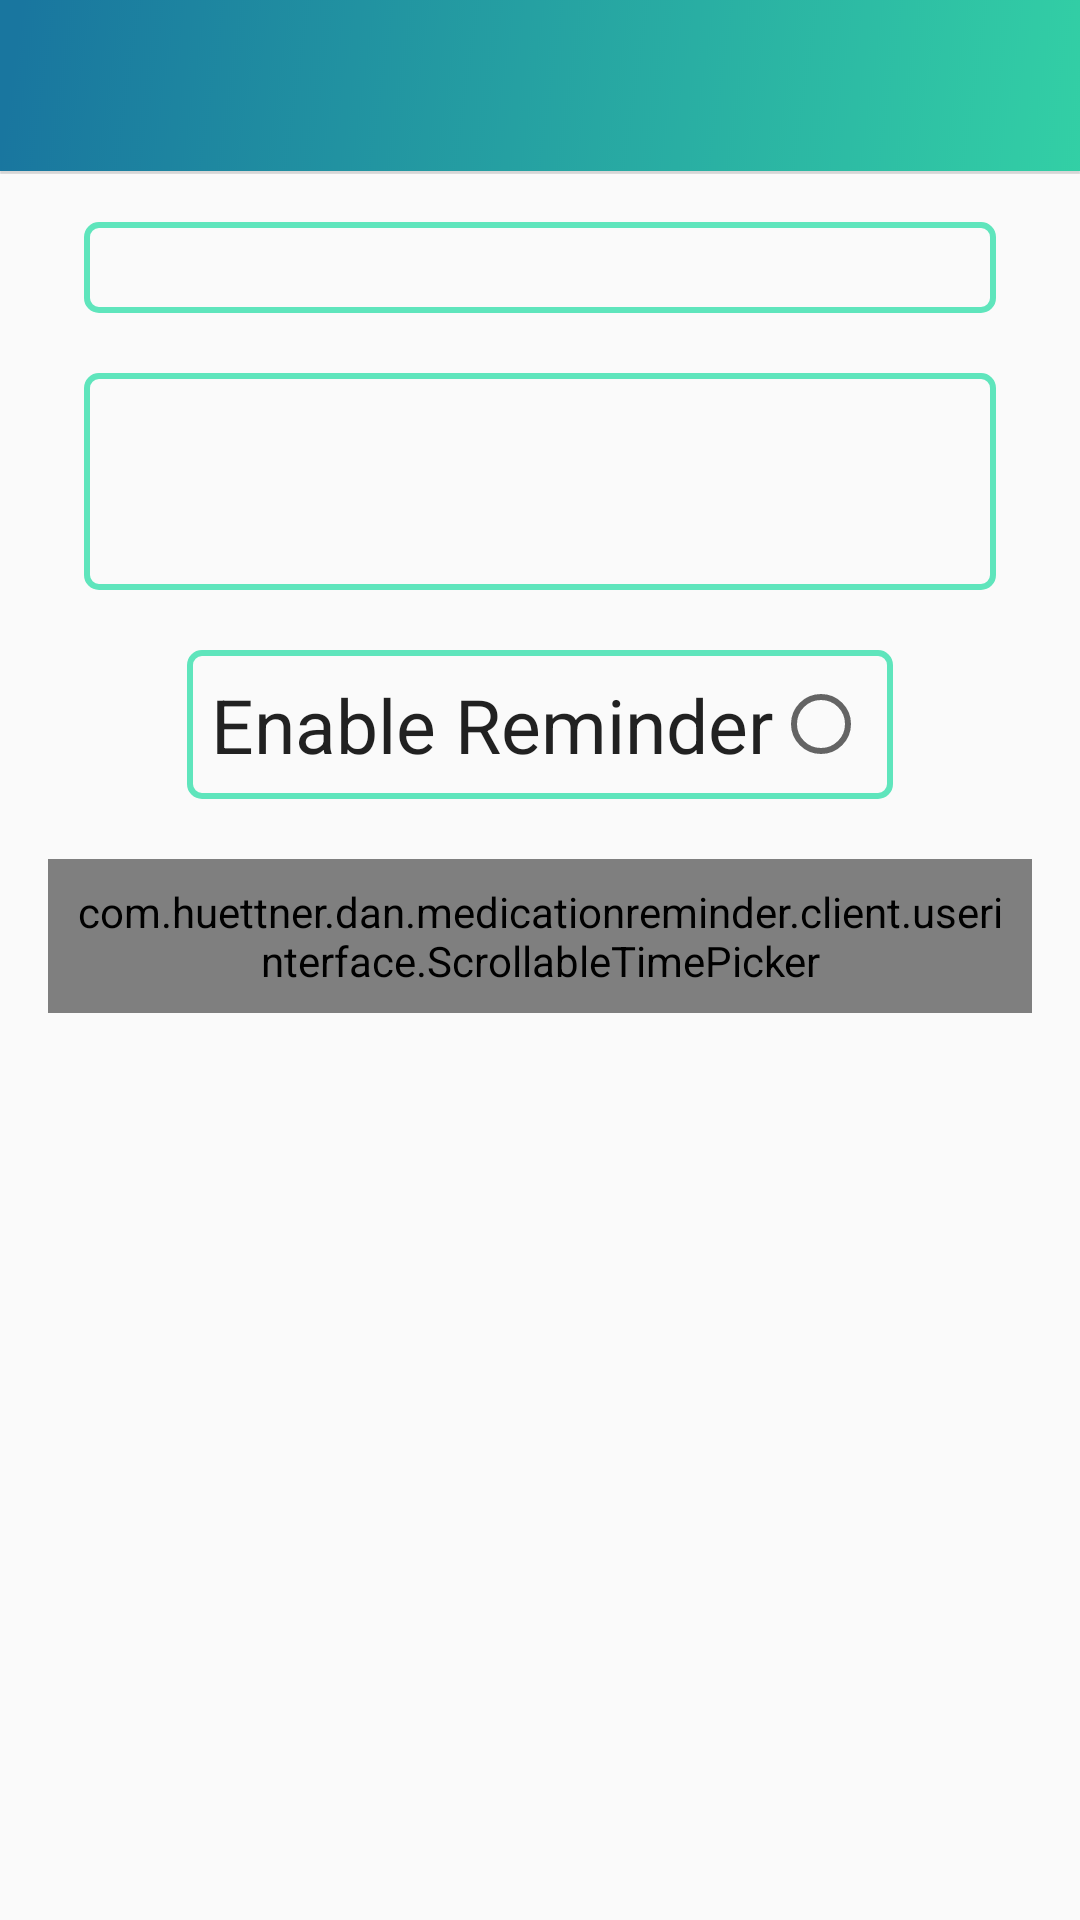

Here is an Android app screen rendered from its layout file. Give the layout XML and the strings, colors and styles it references.
<!-- AndroidManifest.xml: application theme AppTheme -->
<!-- res/layout/activity_edit_medication.xml -->
<?xml version="1.0" encoding="utf-8"?>
<android.support.constraint.ConstraintLayout xmlns:android="http://schemas.android.com/apk/res/android"
    xmlns:app="http://schemas.android.com/apk/res-auto"
    xmlns:tools="http://schemas.android.com/tools"
    android:layout_width="match_parent"
    android:layout_height="match_parent"
    android:scrollbarAlwaysDrawVerticalTrack="true"
    tools:context="com.huettner.dan.medicationreminder.client.userinterface.EditMedicationActivity"
    tools:layout_editor_absoluteY="81dp"
    tools:layout_editor_absoluteX="0dp">


    <android.support.v7.widget.Toolbar
        android:id="@+id/edit_medication_activity_toolbar"
        android:layout_width="0dp"
        android:layout_height="wrap_content"
        android:background="@drawable/general_header"
        android:theme="@style/ThemeOverlay.AppCompat.Dark.ActionBar"
        app:popupTheme="@style/ThemeOverlay.AppCompat.Light"
        app:layout_constraintTop_toTopOf="parent"
        app:layout_constraintLeft_toLeftOf="parent"
        app:layout_constraintRight_toRightOf="parent" />

    <ScrollView
        android:id="@+id/edit_medication_activity_scrollview"
        android:layout_width="0dp"
        android:layout_height="0dp"
        android:layout_marginTop="8dp"
        android:layout_marginBottom="0dp"
        android:layout_marginLeft="8dp"
        android:layout_marginRight="8dp"
        android:scrollbarAlwaysDrawVerticalTrack="true"
        app:layout_constraintTop_toBottomOf="@+id/edit_medication_activity_toolbar"
        app:layout_constraintBottom_toBottomOf="parent"
        app:layout_constraintLeft_toLeftOf="parent"
        app:layout_constraintRight_toRightOf="parent" >

    <android.support.constraint.ConstraintLayout
        android:layout_width="match_parent"
        android:layout_height="wrap_content"
        app:layout_constraintTop_toTopOf="parent"
        app:layout_constraintBottom_toBottomOf="parent"
        app:layout_constraintLeft_toLeftOf="parent"
        app:layout_constraintRight_toRightOf="parent" >

        <EditText
            android:id="@+id/edit_medication_name_edittext"
            android:layout_width="0dp"
            android:layout_height="wrap_content"
            android:layout_marginTop="8dp"
            android:layout_marginLeft="20dp"
            android:layout_marginRight="20dp"
            android:maxLength="255"
            app:layout_constraintLeft_toLeftOf="parent"
            app:layout_constraintRight_toRightOf="parent"
            app:layout_constraintTop_toTopOf="parent"
            android:background="@drawable/border_general" />

        <EditText
            android:id="@+id/edit_medication_notes_edittext"
            android:layout_width="0dp"
            android:layout_height="wrap_content"
            android:layout_marginTop="20dp"
            android:layout_marginLeft="20dp"
            android:layout_marginRight="20dp"
            android:maxLength="255"
            android:minLines="3"
            android:gravity="top"
            app:layout_constraintLeft_toLeftOf="parent"
            app:layout_constraintRight_toRightOf="parent"
            app:layout_constraintTop_toBottomOf="@+id/edit_medication_name_edittext"
            android:background="@drawable/border_general" />

        <CheckedTextView
            android:id="@+id/enable_reminder_checkedtextview"
            android:checkMark="?android:attr/listChoiceIndicatorSingle"
            android:textSize="25sp"
            android:checked="false"
            android:text="@string/enable_reminder"
            android:layout_width="wrap_content"
            android:layout_height="wrap_content"
            android:padding="8dp"
            android:gravity="center"
            android:layout_marginLeft="8dp"
            android:layout_marginRight="8dp"
            android:layout_marginTop="20dp"
            app:layout_constraintLeft_toLeftOf="parent"
            app:layout_constraintRight_toRightOf="parent"
            app:layout_constraintTop_toBottomOf="@+id/edit_medication_notes_edittext"
            android:background="@drawable/border_general" />

        <com.huettner.dan.medicationreminder.client.userinterface.ScrollableTimePicker
            android:id="@+id/medication_reminder_timepicker"
            android:layout_width="0dp"
            android:layout_height="wrap_content"
            android:padding="8dp"
            android:gravity="center"
            android:layout_marginLeft="8dp"
            android:layout_marginRight="8dp"
            android:layout_marginTop="20dp"
            android:layout_marginBottom="20dp"
            app:layout_constraintLeft_toLeftOf="parent"
            app:layout_constraintRight_toRightOf="parent"
            app:layout_constraintTop_toBottomOf="@+id/enable_reminder_checkedtextview"
            app:layout_constraintBottom_toBottomOf="parent"
            android:background="@drawable/border_general" />

    </android.support.constraint.ConstraintLayout>

    </ScrollView>

</android.support.constraint.ConstraintLayout>









<!-- resources referenced by this layout -->
<resources>
  <!-- drawable border_general (drawable) -->
  <?xml version="1.0" encoding="utf-8"?>
  <shape xmlns:android="http://schemas.android.com/apk/res/android" android:thickness="0dp" android:shape="rectangle">
  
      <stroke android:width="2dp"
          android:color="#5FE5BC"/>
  
      <corners android:radius="4dp"
          />
  
      <padding android:left="3dp"
          android:top="3dp"
          android:right="3dp"
          android:bottom="3dp"/>
  
  </shape>
  <!-- drawable general_header: png bitmap (drawable-hdpi, 7153 bytes) -->
  <string name="enable_reminder">Enable Reminder</string>
  <style name="AppTheme" parent="Theme.AppCompat.Light.NoActionBar">
          <item name="colorPrimary">#FFFFFF</item>
          <item name="colorPrimaryDark">#000000</item>
          <item name="colorAccent">#5FE5BC</item>
  
      </style>
</resources>
